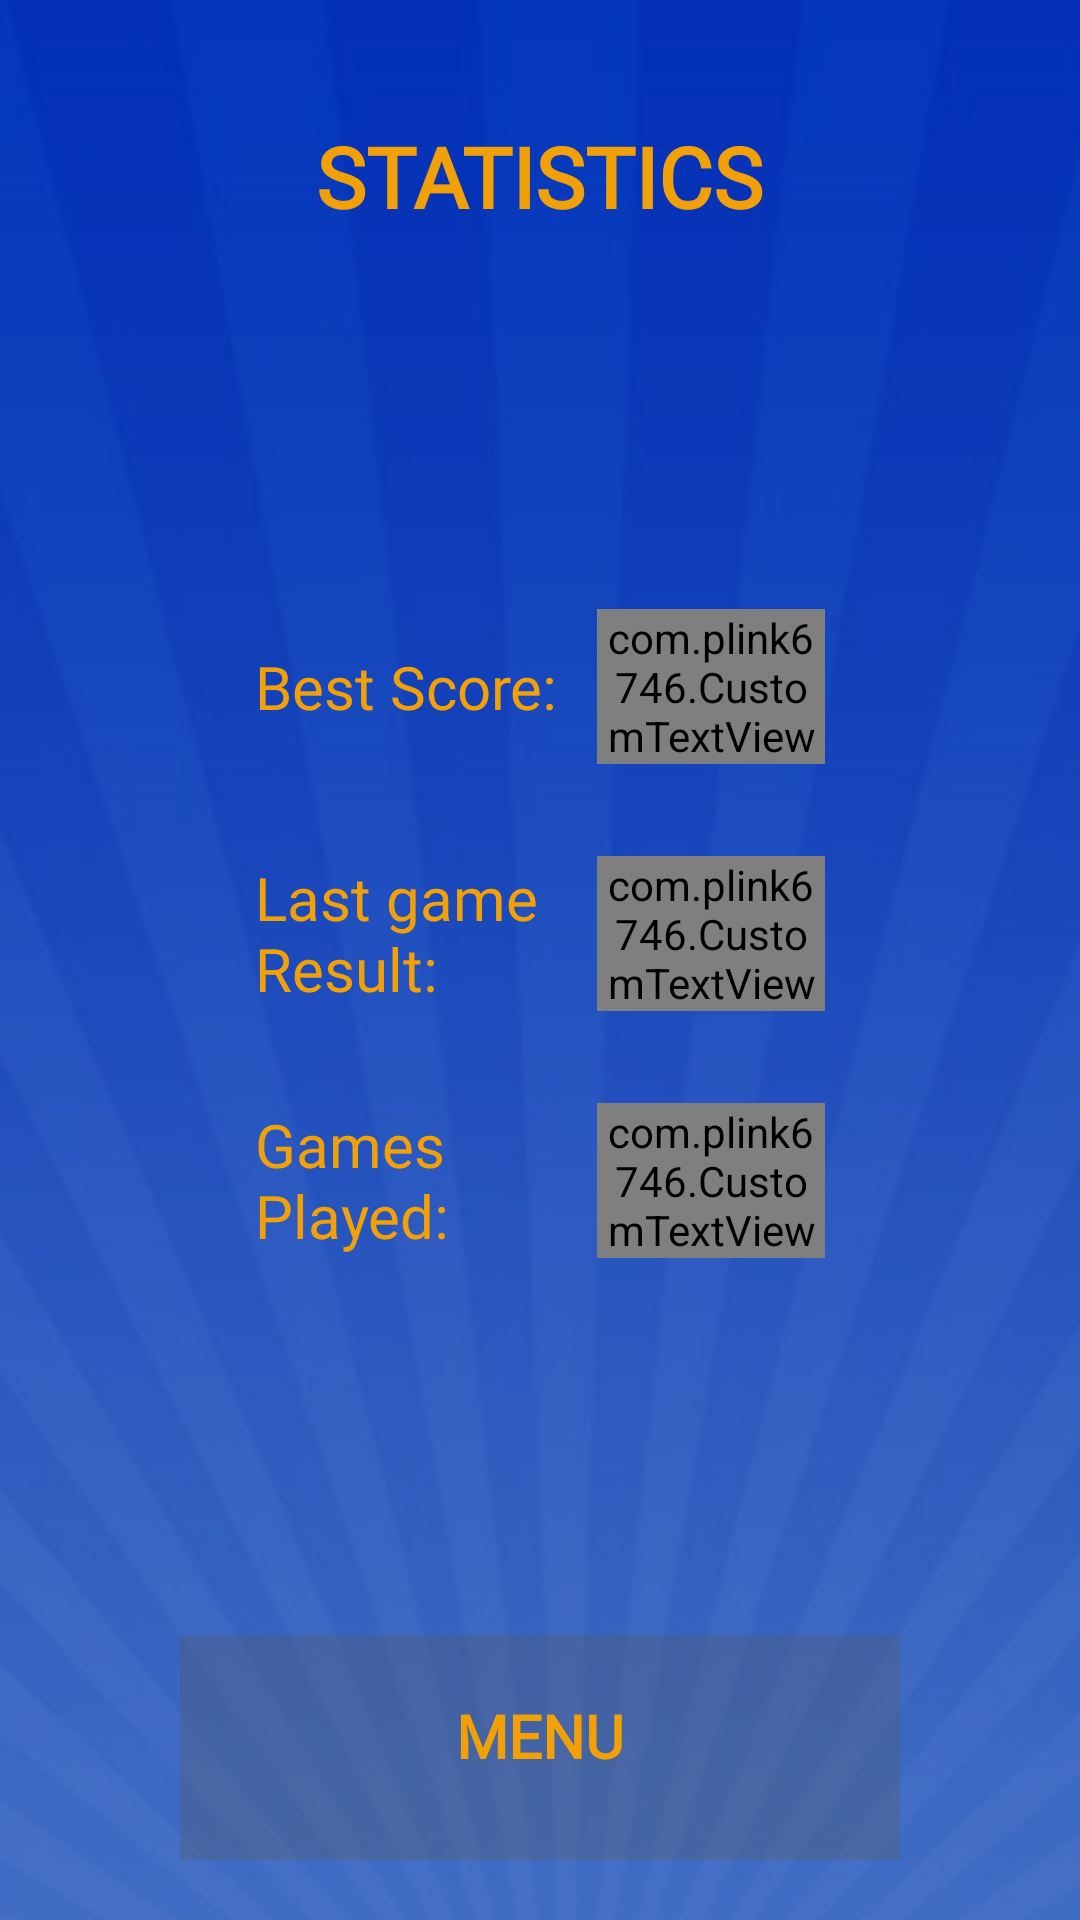

Produce the Android XML layout that renders to this screen, including the resource entries it uses.
<!-- AndroidManifest.xml: application theme Theme.BubbleSport -->
<!-- res/layout/activity_statistics.xml -->
<?xml version="1.0" encoding="utf-8"?>
<androidx.constraintlayout.widget.ConstraintLayout xmlns:android="http://schemas.android.com/apk/res/android"
    xmlns:app="http://schemas.android.com/apk/res-auto"
    xmlns:tools="http://schemas.android.com/tools"
    android:layout_width="match_parent"
    android:layout_height="match_parent"
    android:background="#FA53BA"
    tools:context="com.plink6746.StatisticsActivity">

    <ImageView
        android:layout_width="match_parent"
        android:layout_height="match_parent"
        android:scaleType="centerCrop"
        android:src="@drawable/app_bg" />

    <LinearLayout
        android:layout_width="match_parent"
        android:layout_height="match_parent"
        android:orientation="vertical">

        <FrameLayout
            android:layout_width="match_parent"
            android:layout_height="wrap_content"
            android:layout_gravity="center_horizontal"
            android:layout_marginHorizontal="20dp"
            android:layout_marginTop="40dp">

            <TextView
                android:layout_width="wrap_content"
                android:layout_height="wrap_content"
                android:layout_gravity="center"
                android:fontFamily="@font/montserrat"
                android:text="@string/statistics"
                android:textColor="#F1A007"
                android:textSize="28sp"
                android:textStyle="bold" />
        </FrameLayout>

        <FrameLayout
            android:layout_width="match_parent"
            android:layout_height="0dp"
            android:layout_marginHorizontal="20dp"
            android:layout_weight="1">

            <FrameLayout
                android:layout_width="wrap_content"
                android:layout_height="wrap_content"
                android:layout_gravity="center">

                <ImageView
                    android:layout_width="match_parent"
                    android:layout_height="match_parent"
                    android:layout_gravity="center" />

                <LinearLayout
                    android:layout_width="wrap_content"
                    android:layout_height="wrap_content"
                    android:layout_gravity="center"
                    android:layout_marginHorizontal="65dp"
                    android:orientation="vertical">

                    <LinearLayout
                        android:layout_width="match_parent"
                        android:layout_height="wrap_content"
                        android:gravity="center_vertical"
                        android:orientation="horizontal">

                        <TextView
                            android:layout_width="0dp"
                            android:layout_height="wrap_content"
                            android:layout_weight="1.5"
                            android:fontFamily="@font/montserrat"
                            android:text="@string/best_score"
                            android:textColor="#F1A007"
                            android:textSize="20sp" />

                        <com.plink6746.CustomTextView
                            android:id="@+id/tvBestScore"
                            android:layout_width="0dp"
                            android:layout_height="wrap_content"
                            android:layout_weight="1"
                            android:fontFamily="@font/montserrat"
                            android:gravity="end"
                            android:shadowColor="#005F6C"
                            android:text="-"
                            android:textColor="@color/white"
                            android:textSize="32sp"
                            app:strokeColor="#005F6C"
                            app:strokeJoinStyle="round"
                            app:strokeWidth="2dp" />

                    </LinearLayout>

                    <LinearLayout
                        android:layout_width="match_parent"
                        android:layout_height="wrap_content"
                        android:layout_marginTop="8dp"
                        android:gravity="center_vertical"
                        android:orientation="horizontal">

                        <TextView
                            android:layout_width="0dp"
                            android:layout_height="wrap_content"
                            android:layout_weight="1.5"
                            android:fontFamily="@font/montserrat"
                            android:text="@string/last_game_result"
                            android:textColor="#F1A007"
                            android:textSize="20sp" />

                        <com.plink6746.CustomTextView
                            android:id="@+id/tvLastGameResult"
                            android:layout_width="0dp"
                            android:layout_height="wrap_content"
                            android:layout_weight="1"
                            android:fontFamily="@font/montserrat"
                            android:gravity="end"
                            android:shadowColor="#005F6C"
                            android:text="-"
                            android:textColor="@color/white"
                            android:textSize="32sp"
                            app:strokeColor="#005F6C"
                            app:strokeJoinStyle="round"
                            app:strokeWidth="2dp" />

                    </LinearLayout>

                    <LinearLayout
                        android:layout_width="match_parent"
                        android:layout_height="wrap_content"
                        android:layout_marginTop="8dp"
                        android:gravity="center_vertical"
                        android:orientation="horizontal">

                        <TextView
                            android:layout_width="0dp"
                            android:layout_height="wrap_content"
                            android:layout_weight="1.5"
                            android:fontFamily="@font/montserrat"
                            android:text="@string/games_played"
                            android:textColor="#F1A007"
                            android:textSize="20sp" />

                        <com.plink6746.CustomTextView
                            android:id="@+id/tvGamesPlayed"
                            android:layout_width="0dp"
                            android:layout_height="wrap_content"
                            android:layout_weight="1"
                            android:fontFamily="@font/montserrat"
                            android:gravity="end"
                            android:shadowColor="#005F6C"
                            android:text="-"
                            android:textColor="@color/white"
                            android:textSize="32sp"
                            app:strokeColor="#005F6C"
                            app:strokeJoinStyle="round"
                            app:strokeWidth="2dp" />

                    </LinearLayout>
                </LinearLayout>

            </FrameLayout>
        </FrameLayout>

        <FrameLayout
            android:id="@+id/btnStart"
            android:layout_width="match_parent"
            android:layout_height="75dp"
            android:layout_marginHorizontal="60dp"
            android:layout_marginBottom="20dp"
            android:background="#4B5A5A5A"
            android:padding="4dp"

            android:paddingBottom="4dp">

            <TextView
                android:layout_width="match_parent"
                android:layout_height="match_parent"
                android:layout_marginHorizontal="8dp"
                android:layout_marginBottom="8dp"
                android:background="?attr/selectableItemBackground"
                android:clickable="true"
                android:focusable="true"
                android:fontFamily="@font/montserrat"
                android:gravity="center"
                android:onClick="returnToMenu"
                android:text="@string/menu"
                android:textColor="#F1A007"
                android:textSize="20sp"
                android:textStyle="bold" />

        </FrameLayout>
    </LinearLayout>

</androidx.constraintlayout.widget.ConstraintLayout>
<!-- resources referenced by this layout -->
<resources>
  <!-- drawable app_bg: png bitmap (drawable-hdpi, 340669 bytes) -->
  <string name="best_score">Best Score:</string>
  <string name="games_played">Games Played:</string>
  <string name="last_game_result">Last game Result:</string>
  <string name="menu">MENU</string>
  <string name="statistics">STATISTICS</string>
  <style name="Theme.BubbleSport" parent="Theme.MaterialComponents.DayNight.NoActionBar">
          
          <item name="colorPrimary">#1D93FC</item>
          <item name="colorPrimaryVariant">#1D93FC</item>
          <item name="colorOnPrimary">@color/white</item>
          
          <item name="colorSecondary">@color/teal_200</item>
          <item name="colorSecondaryVariant">@color/teal_700</item>
          <item name="colorOnSecondary">@color/black</item>
          <item name="android:statusBarColor">#0430B6</item>
  
      </style>
  <!-- not gathered from this repository: default colours our renderer supplied (Android Studio template values) -->
  <color name="teal_200">#FF03DAC5</color>
  <color name="teal_700">#FF018786</color>
  <color name="black">#FF000000</color>
  <color name="white">#FFFFFFFF</color>
</resources>
